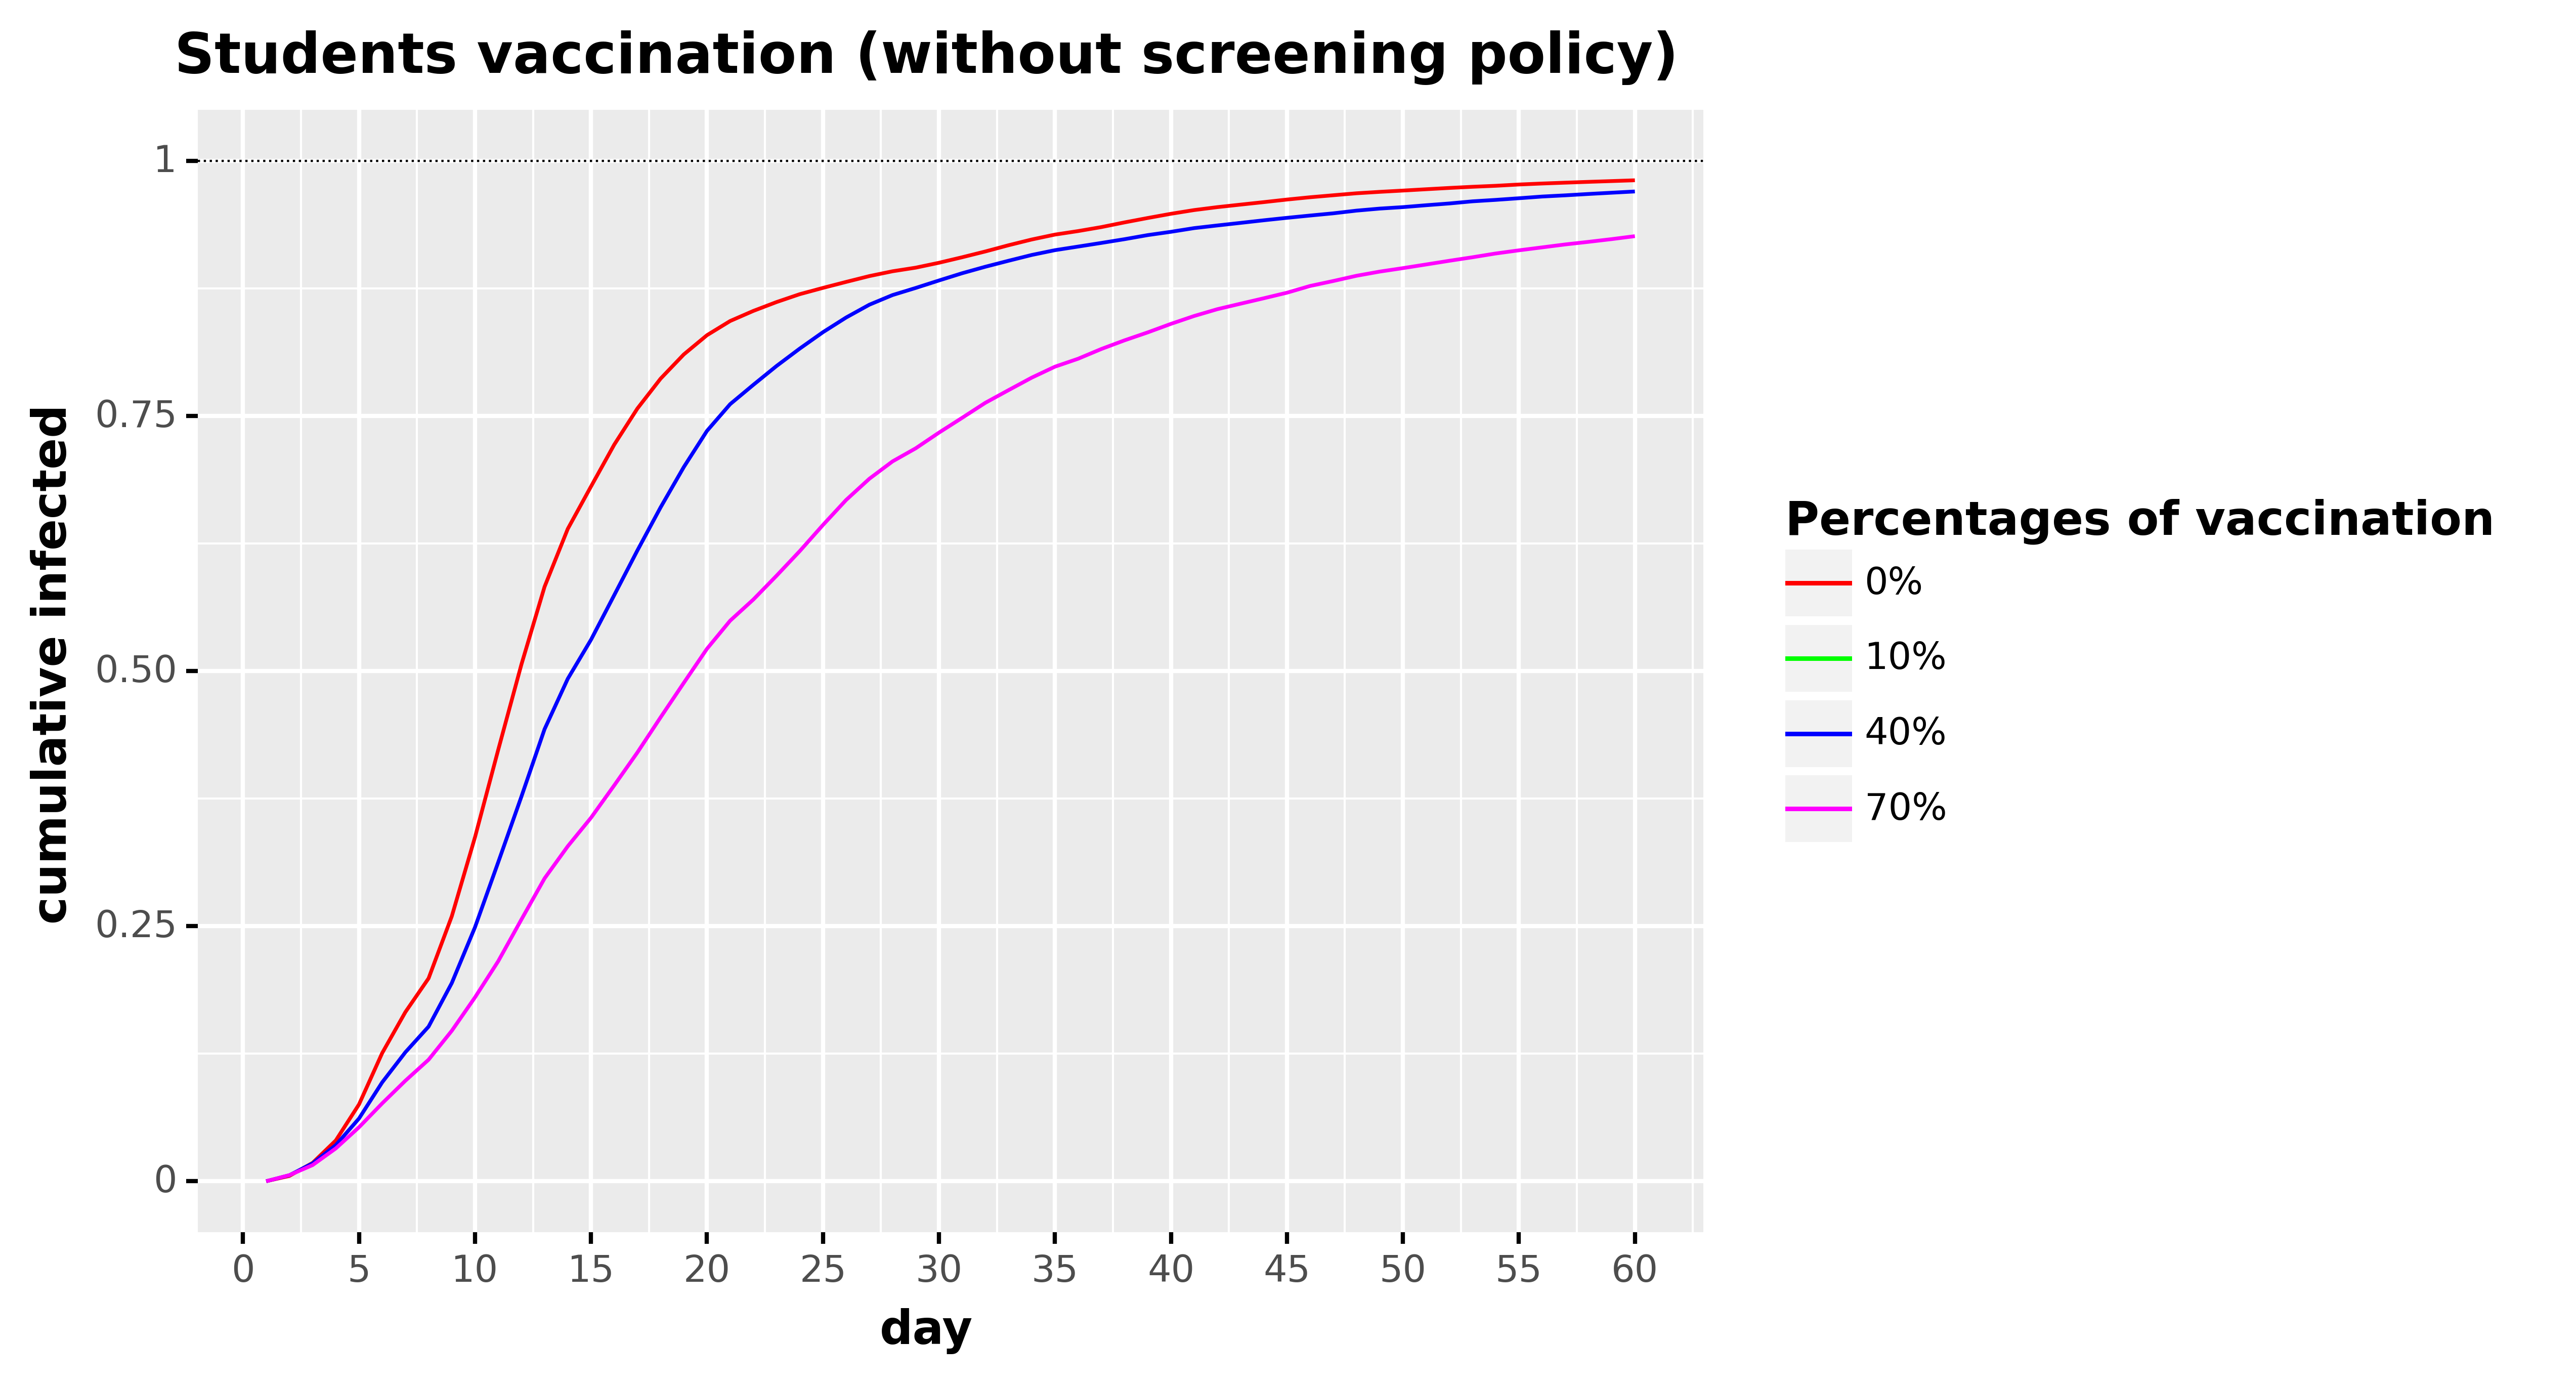

Data behind this chart, as committed beside it:
, day, cumulative_infected, type, type_pretty
0, 1.0, 0.0, Total infected, 0%
1, 2.0, 0.005235, Total infected, 0%
2, 3.0, 0.01798, Total infected, 0%
3, 4.0, 0.03996, Total infected, 0%
4, 5.0, 0.07528, Total infected, 0%
5, 6.0, 0.1256, Total infected, 0%
6, 7.0, 0.1658, Total infected, 0%
7, 8.0, 0.1989, Total infected, 0%
8, 9.0, 0.2597, Total infected, 0%
9, 10.0, 0.3371, Total infected, 0%
10, 11.0, 0.4227, Total infected, 0%
11, 12.0, 0.5064, Total infected, 0%
12, 13.0, 0.5827, Total infected, 0%
13, 14.0, 0.6394, Total infected, 0%
14, 15.0, 0.6809, Total infected, 0%
15, 16.0, 0.7219, Total infected, 0%
16, 17.0, 0.7574, Total infected, 0%
17, 18.0, 0.7867, Total infected, 0%
18, 19.0, 0.8104, Total infected, 0%
19, 20.0, 0.8293, Total infected, 0%
20, 21.0, 0.8432, Total infected, 0%
21, 22.0, 0.8531, Total infected, 0%
22, 23.0, 0.8618, Total infected, 0%
23, 24.0, 0.8695, Total infected, 0%
24, 25.0, 0.8757, Total infected, 0%
25, 26.0, 0.8815, Total infected, 0%
26, 27.0, 0.8872, Total infected, 0%
27, 28.0, 0.892, Total infected, 0%
28, 29.0, 0.8955, Total infected, 0%
29, 30.0, 0.9003, Total infected, 0%
30, 31.0, 0.9057, Total infected, 0%
31, 32.0, 0.9114, Total infected, 0%
32, 33.0, 0.9175, Total infected, 0%
33, 34.0, 0.9231, Total infected, 0%
34, 35.0, 0.9279, Total infected, 0%
35, 36.0, 0.9314, Total infected, 0%
36, 37.0, 0.9353, Total infected, 0%
37, 38.0, 0.9399, Total infected, 0%
38, 39.0, 0.9442, Total infected, 0%
39, 40.0, 0.9483, Total infected, 0%
40, 41.0, 0.952, Total infected, 0%
41, 42.0, 0.9548, Total infected, 0%
42, 43.0, 0.9573, Total infected, 0%
43, 44.0, 0.9597, Total infected, 0%
44, 45.0, 0.9623, Total infected, 0%
45, 46.0, 0.9645, Total infected, 0%
46, 47.0, 0.9665, Total infected, 0%
47, 48.0, 0.9684, Total infected, 0%
48, 49.0, 0.9698, Total infected, 0%
49, 50.0, 0.9711, Total infected, 0%
50, 51.0, 0.9724, Total infected, 0%
51, 52.0, 0.9736, Total infected, 0%
52, 53.0, 0.9748, Total infected, 0%
53, 54.0, 0.9758, Total infected, 0%
54, 55.0, 0.977, Total infected, 0%
55, 56.0, 0.978, Total infected, 0%
56, 57.0, 0.9788, Total infected, 0%
57, 58.0, 0.9796, Total infected, 0%
58, 59.0, 0.9804, Total infected, 0%
59, 60.0, 0.9812, Total infected, 0%
... 180 more rows
